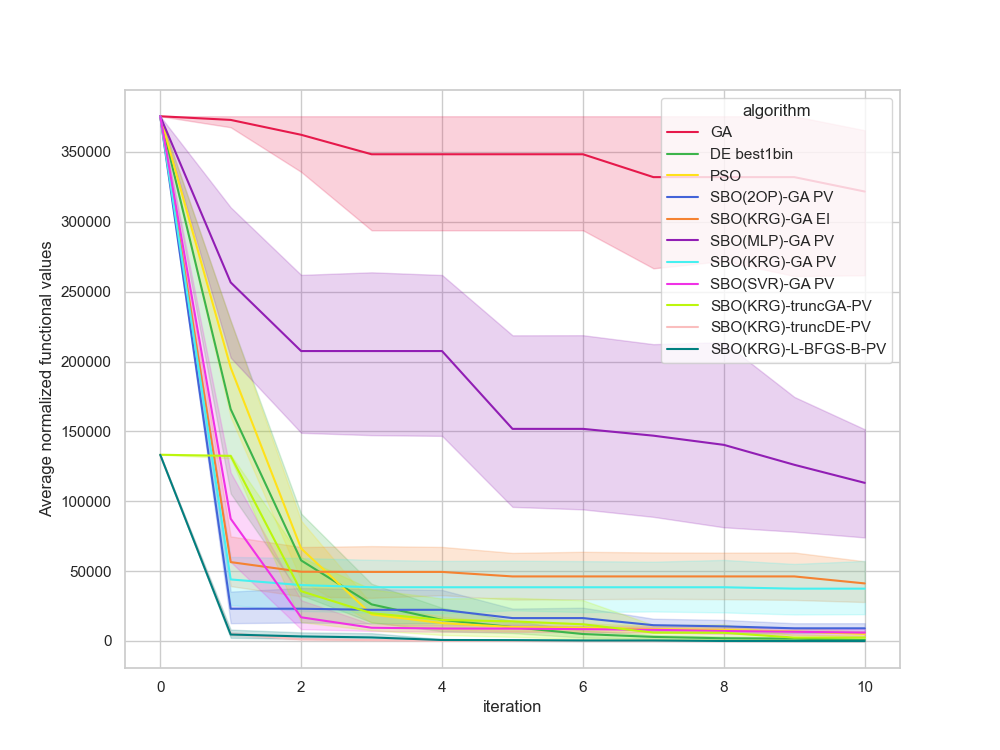

The file beside this chart, header and first rows:
, Unnamed: 0, value, iteration, algorithm, replicate
0, 0, 375498, 0, GA, 0
1, 1, 375498, 1, GA, 0
2, 2, 375498, 2, GA, 0
3, 3, 375498, 3, GA, 0
4, 4, 375498, 4, GA, 0
5, 5, 375498, 5, GA, 0
6, 6, 375498, 6, GA, 0
7, 7, 375498, 7, GA, 0
8, 8, 375498, 8, GA, 0
9, 9, 375498, 9, GA, 0
10, 10, 272394, 10, GA, 0
11, 11, 375498, 0, GA, 1
12, 12, 375498, 1, GA, 1
13, 13, 375498, 2, GA, 1
14, 14, 375498, 3, GA, 1
15, 15, 375498, 4, GA, 1
16, 16, 375498, 5, GA, 1
17, 17, 375498, 6, GA, 1
18, 18, 375498, 7, GA, 1
19, 19, 375498, 8, GA, 1
20, 20, 375498, 9, GA, 1
21, 21, 375498, 10, GA, 1
22, 22, 375498, 0, GA, 2
23, 23, 375498, 1, GA, 2
24, 24, 375498, 2, GA, 2
25, 25, 375498, 3, GA, 2
26, 26, 375498, 4, GA, 2
27, 27, 375498, 5, GA, 2
28, 28, 375498, 6, GA, 2
29, 29, 375498, 7, GA, 2
30, 30, 375498, 8, GA, 2
31, 31, 375498, 9, GA, 2
32, 32, 375498, 10, GA, 2
33, 33, 375498, 0, GA, 3
34, 34, 375498, 1, GA, 3
35, 35, 375498, 2, GA, 3
36, 36, 375498, 3, GA, 3
37, 37, 375498, 4, GA, 3
38, 38, 375498, 5, GA, 3
39, 39, 375498, 6, GA, 3
40, 40, 375498, 7, GA, 3
41, 41, 375498, 8, GA, 3
42, 42, 375498, 9, GA, 3
43, 43, 375498, 10, GA, 3
44, 44, 375498, 0, GA, 4
45, 45, 375498, 1, GA, 4
46, 46, 375498, 2, GA, 4
47, 47, 375498, 3, GA, 4
48, 48, 375498, 4, GA, 4
49, 49, 375498, 5, GA, 4
50, 50, 375498, 6, GA, 4
51, 51, 375498, 7, GA, 4
52, 52, 375498, 8, GA, 4
53, 53, 375498, 9, GA, 4
54, 54, 375498, 10, GA, 4
55, 55, 375498, 0, GA, 5
56, 56, 375498, 1, GA, 5
57, 57, 375498, 2, GA, 5
58, 58, 375498, 3, GA, 5
59, 59, 375498, 4, GA, 5
... 1,150 more rows
